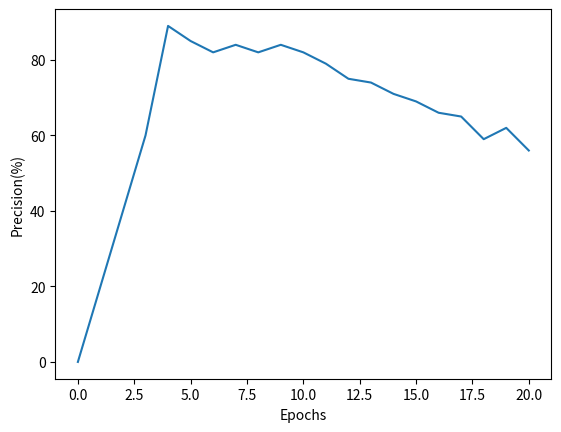

The matplotlib source for this figure:
from matplotlib import pyplot as plt
import os 
import numpy as np 

accu = np.array([0, 80.69328429037706, 82.14651087543461, 83.09619634784759
,85.21866899554152, 89.35465690121055, 89.35992388764861
,84.90958809445147, 79.40773868886754, 76.46443534595892
,77.56074663624167]) 

# accu_rust = np.array([0 , 14.82, 24.59, 32.22, 54.77 , 62.54, 64 , 74 , 76, 78  , 
#                         80 , 82 , 85, 87, 83 , 76 , 74 , 72 ,70 , 70 , 68 ])
# accu_rust_last_report = np.array([0 , 14.82, 32, 54, 65 , 74, 83 , 86 , 84, 86  , 
#                         82 , 80 , 76, 72, 74 , 72 , 68 , 63 ,60 , 62 , 58 ])
accu_rust_bridge = np.array([0 , 20, 40, 60, 89 , 85, 82 , 84 , 82, 84  , 
                        82 , 79 , 75, 74, 71 , 69 , 66 , 65 ,59 , 62 , 56 ])
# accu_rust_ = np.array([0 , 15, 20, 41, 60 , 62, 71 , 79 , 84, 88  , 
#                         84 , 76 , 72, 69, 70 , 64 , 66 , 60 ,59 , 55 , 58 ])
# print(len(accu_rust))
# exit()
epoch = np.arange(21)
plt.figure()
plt.plot(epoch, accu_rust_bridge, label = 'Accuracy')
plt.xlabel('Epochs')
plt.ylabel('Precision(%)')
plt.savefig('bridge_train_drop.png')